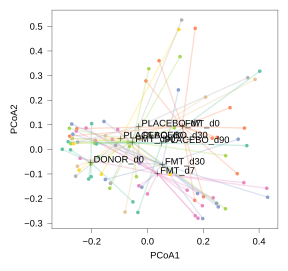

The file beside this chart, header and first rows:
ARM, PC1, PC2
DONOR_d0, -0.2004, 0.1046
DONOR_d0, -0.2023, -0.1112
DONOR_d0, -0.2111, -0.1205
DONOR_d0, -0.0524, -0.2136
DONOR_d0, -0.3059, 0.0004009
DONOR_d0, -0.1767, -0.0304
DONOR_d0, -0.2761, -0.001932
FMT_d0, 0.1693, -0.2072
FMT_d0, 0.1709, 0.4918
FMT_d0, 0.2007, -0.1927
FMT_d0, 0.04128, 0.3603
FMT_d0, 0.3476, 0.08648
FMT_d0, 0.232, 0.04525
FMT_d0, -0.2794, 0.05358
FMT_d0, 0.3217, -0.09877
FMT_d0, -0.005808, 0.2782
FMT_d0, 0.2503, 0.04862
FMT_d0, 0.2958, 0.1695
FMT_d0, -0.2535, 0.08451
FMT_d30, 0.1979, -0.2814
FMT_d30, -0.1145, 0.01576
FMT_d30, -0.2678, 0.06176
FMT_d30, 0.4308, -0.1947
FMT_d30, 0.2538, -0.2338
FMT_d30, -0.02859, -0.05618
FMT_d30, -0.1562, 0.1134
FMT_d30, -0.0205, -0.154
FMT_d30, -0.2717, 0.103
FMT_d30, 0.1792, -0.1796
FMT_d30, 0.1106, 0.2416
FMT_d30, -0.1516, -0.1226
FMT_d30, 0.3251, 0.04124
FMT_d30, 0.2475, -0.2191
FMT_d7, -0.1264, 0.04079
FMT_d7, 0.3454, -0.1353
FMT_d7, -0.03126, -0.1481
FMT_d7, -0.0003062, -0.1812
FMT_d7, 0.2354, -0.1972
FMT_d7, 0.1711, -0.2698
FMT_d7, -0.2205, 0.08665
FMT_d7, 0.181, -0.28
FMT_d7, -0.2557, 0.07441
FMT_d7, -0.107, 0.08128
FMT_d7, -0.187, 0.03579
FMT_d7, -0.2419, -0.03616
FMT_d7, 0.4278, -0.1582
FMT_d7, 0.1968, -0.2292
FMT_d7, 0.1422, -0.166
FMT_d90, -0.2027, -0.06034
FMT_d90, -0.06967, 0.02922
FMT_d90, -0.2751, 0.02293
FMT_d90, -0.1906, 0.02511
FMT_d90, -0.03989, -0.1111
FMT_d90, 0.004648, 0.3275
FMT_d90, 0.1166, 0.3767
FMT_d90, -0.1355, -0.1583
FMT_d90, 0.2793, -0.2415
FMT_d90, -0.06479, 0.01205
FMT_d90, 0.2803, -0.0259
FMT_d90, -0.2694, 0.04434
... 24 more rows
